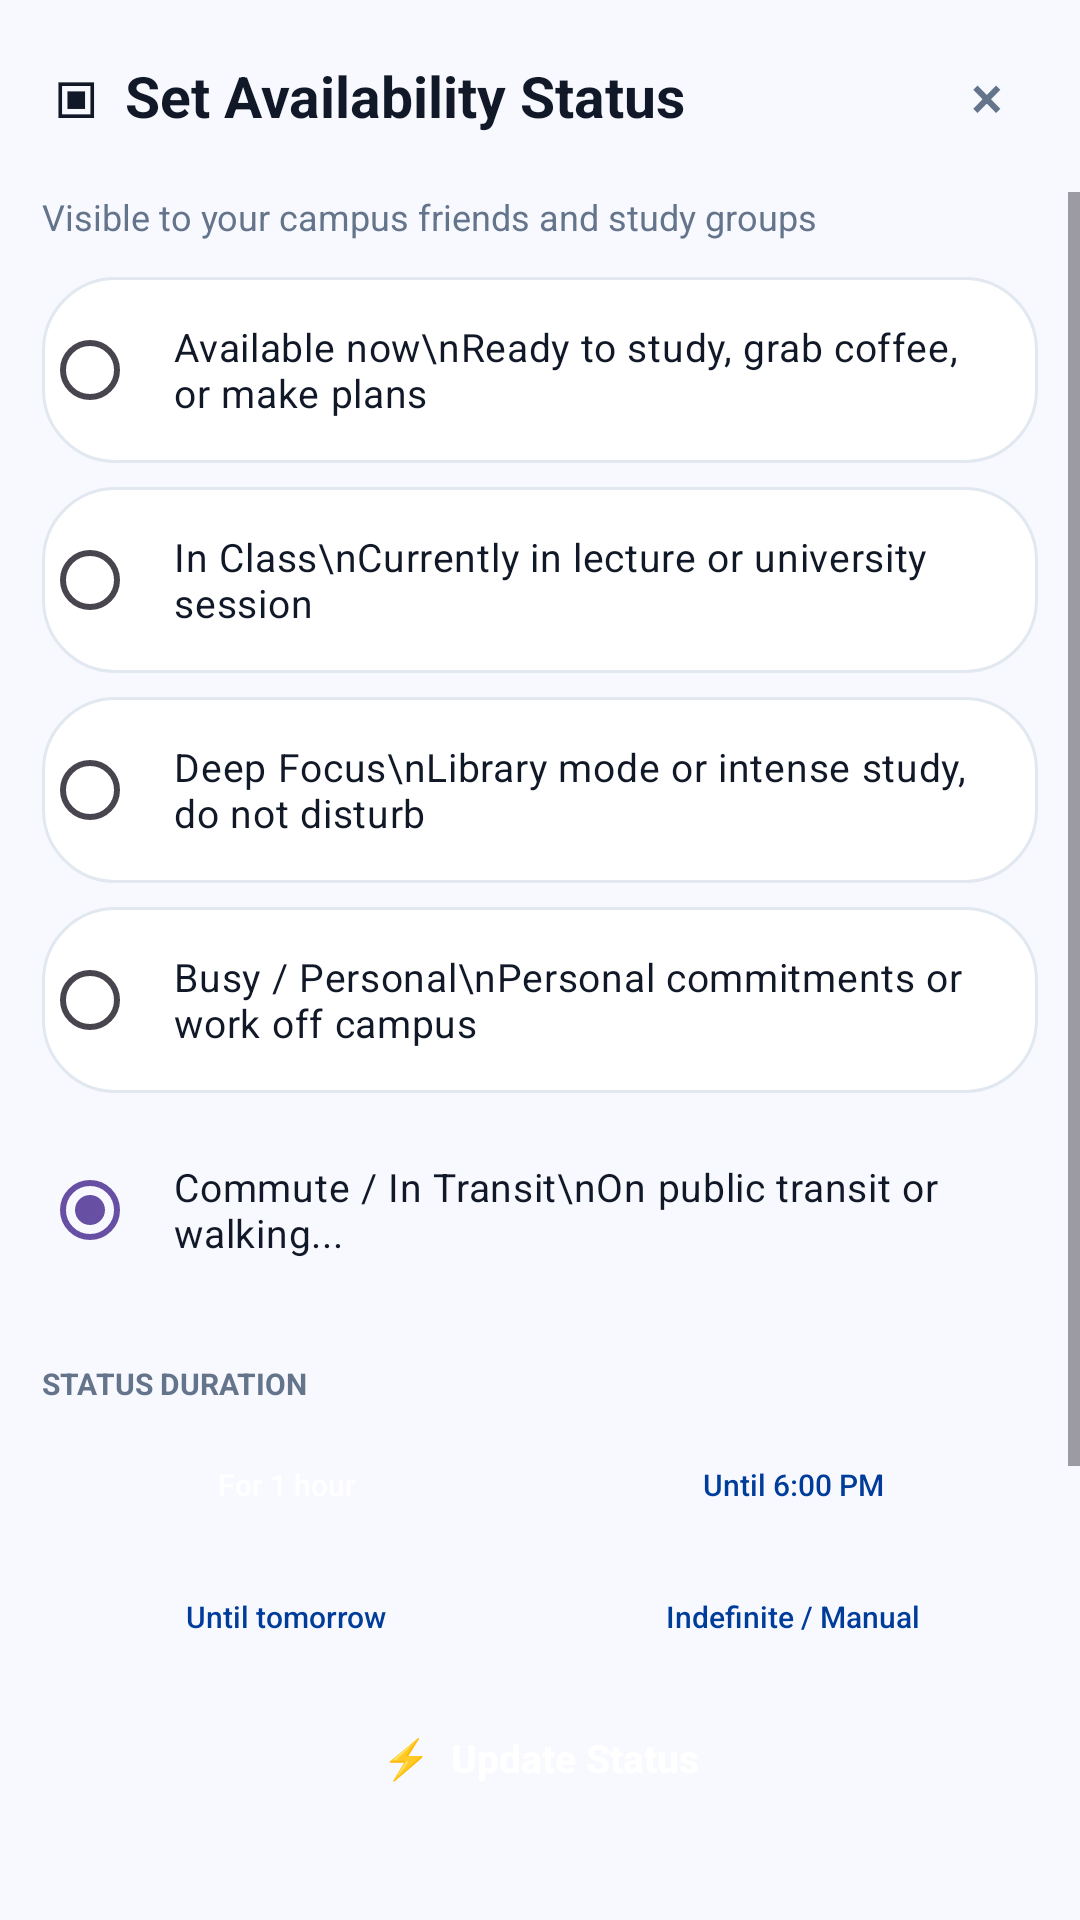

Reconstruct the res/layout file that produces this screen, plus the resources it refers to.
<!-- AndroidManifest.xml: application theme Theme.ParchApp -->
<!-- res/layout/activity_availability.xml -->
<?xml version="1.0" encoding="utf-8"?>
<LinearLayout xmlns:android="http://schemas.android.com/apk/res/android"
    android:layout_width="match_parent" android:layout_height="match_parent"
    android:background="#F8F9FF" android:orientation="vertical">

    <LinearLayout android:layout_width="match_parent" android:layout_height="64dp" android:gravity="center_vertical" android:paddingStart="18dp" android:paddingEnd="12dp"><TextView android:layout_width="0dp" android:layout_height="wrap_content" android:layout_weight="1" android:text="▣  Set Availability Status" android:textColor="@color/brand_dark" android:textSize="19sp" android:textStyle="bold" /><androidx.appcompat.widget.AppCompatButton android:id="@+id/close_availability_button" android:layout_width="38dp" android:layout_height="38dp" android:background="@drawable/bg_light_blue" android:text="×" android:textColor="@color/brand_slate" android:textSize="20sp" /></LinearLayout>

    <ScrollView android:layout_width="match_parent" android:layout_height="0dp" android:layout_weight="1" android:fillViewport="true"><LinearLayout android:layout_width="match_parent" android:layout_height="wrap_content" android:orientation="vertical" android:paddingStart="14dp" android:paddingEnd="14dp" android:paddingBottom="18dp">
        <TextView android:layout_width="match_parent" android:layout_height="wrap_content" android:text="Visible to your campus friends and study groups" android:textColor="@color/brand_slate" android:textSize="12sp" />
        <RadioGroup android:layout_width="match_parent" android:layout_height="wrap_content" android:layout_marginTop="12dp" android:orientation="vertical">
            <RadioButton android:id="@+id/status_available" android:layout_width="match_parent" android:layout_height="62dp" android:background="@drawable/bg_dashboard_card" android:buttonTint="@color/brand_primary" android:padding="12dp" android:text="Available now\nReady to study, grab coffee, or make plans" android:textColor="@color/brand_dark" android:textSize="13sp" />
            <RadioButton android:id="@+id/status_class" android:layout_width="match_parent" android:layout_height="62dp" android:layout_marginTop="8dp" android:background="@drawable/bg_dashboard_card" android:buttonTint="@color/brand_primary" android:padding="12dp" android:text="In Class\nCurrently in lecture or university session" android:textColor="@color/brand_dark" android:textSize="13sp" />
            <RadioButton android:id="@+id/status_focus" android:layout_width="match_parent" android:layout_height="62dp" android:layout_marginTop="8dp" android:background="@drawable/bg_dashboard_card" android:buttonTint="@color/brand_primary" android:padding="12dp" android:text="Deep Focus\nLibrary mode or intense study, do not disturb" android:textColor="@color/brand_dark" android:textSize="13sp" />
            <RadioButton android:id="@+id/status_busy" android:layout_width="match_parent" android:layout_height="62dp" android:layout_marginTop="8dp" android:background="@drawable/bg_dashboard_card" android:buttonTint="@color/brand_primary" android:padding="12dp" android:text="Busy / Personal\nPersonal commitments or work off campus" android:textColor="@color/brand_dark" android:textSize="13sp" />
            <RadioButton android:id="@+id/status_transit" android:layout_width="match_parent" android:layout_height="62dp" android:layout_marginTop="8dp" android:background="@drawable/bg_light_blue" android:buttonTint="@color/brand_primary" android:checked="true" android:padding="12dp" android:text="Commute / In Transit\nOn public transit or walking..." android:textColor="@color/brand_dark" android:textSize="13sp" />
        </RadioGroup>

        <TextView android:layout_width="match_parent" android:layout_height="wrap_content" android:layout_marginTop="20dp" android:text="STATUS DURATION" android:textColor="@color/brand_slate" android:textSize="10sp" android:textStyle="bold" />
        <LinearLayout android:layout_width="match_parent" android:layout_height="wrap_content" android:layout_marginTop="8dp" android:orientation="vertical"><LinearLayout android:layout_width="match_parent" android:layout_height="wrap_content"><androidx.appcompat.widget.AppCompatButton android:id="@+id/duration_one_hour" android:layout_width="0dp" android:layout_height="38dp" android:layout_marginEnd="3dp" android:layout_weight="1" android:background="@drawable/bg_primary_pill" android:text="For 1 hour" android:textAllCaps="false" android:textColor="@android:color/white" android:textSize="10sp" /><androidx.appcompat.widget.AppCompatButton android:id="@+id/duration_until_six" android:layout_width="0dp" android:layout_height="38dp" android:layout_marginStart="3dp" android:layout_weight="1" android:background="@drawable/bg_light_blue" android:text="Until 6:00 PM" android:textAllCaps="false" android:textColor="@color/brand_primary" android:textSize="10sp" /></LinearLayout><LinearLayout android:layout_width="match_parent" android:layout_height="wrap_content" android:layout_marginTop="6dp"><androidx.appcompat.widget.AppCompatButton android:id="@+id/duration_tomorrow" android:layout_width="0dp" android:layout_height="38dp" android:layout_marginEnd="3dp" android:layout_weight="1" android:background="@drawable/bg_light_blue" android:text="Until tomorrow" android:textAllCaps="false" android:textColor="@color/brand_primary" android:textSize="10sp" /><androidx.appcompat.widget.AppCompatButton android:id="@+id/duration_manual" android:layout_width="0dp" android:layout_height="38dp" android:layout_marginStart="3dp" android:layout_weight="1" android:background="@drawable/bg_light_blue" android:text="Indefinite / Manual" android:textAllCaps="false" android:textColor="@color/brand_primary" android:textSize="10sp" /></LinearLayout></LinearLayout>

        <LinearLayout android:layout_width="match_parent" android:layout_height="wrap_content" android:layout_marginTop="18dp" android:background="@drawable/bg_light_blue" android:gravity="center_vertical" android:padding="12dp"><TextView android:layout_width="0dp" android:layout_height="wrap_content" android:layout_weight="1" android:text="Automatic synchronization\nSwitch based on your institutional class schedule" android:textColor="@color/brand_dark" android:textSize="11sp" /><androidx.appcompat.widget.AppCompatButton android:layout_width="52dp" android:layout_height="30dp" android:background="@drawable/bg_primary_pill" android:text="ON" android:textColor="@android:color/white" android:textSize="9sp" /></LinearLayout>
    </LinearLayout></ScrollView>
    <LinearLayout android:layout_width="match_parent" android:layout_height="78dp" android:orientation="vertical" android:paddingStart="14dp" android:paddingEnd="14dp"><androidx.appcompat.widget.AppCompatButton android:id="@+id/save_status_button" android:layout_width="match_parent" android:layout_height="48dp" android:background="@drawable/bg_primary_pill" android:text="⚡  Update Status" android:textAllCaps="false" android:textColor="@android:color/white" android:textSize="13sp" android:textStyle="bold" /></LinearLayout>
</LinearLayout>
<!-- resources referenced by this layout -->
<resources>
  <color name="brand_dark">#111827</color>
  <color name="brand_primary">#003D9B</color>
  <color name="brand_slate">#64748B</color>
  <!-- drawable bg_dashboard_card (drawable) -->
  <?xml version="1.0" encoding="utf-8"?>
  <shape xmlns:android="http://schemas.android.com/apk/res/android">
      <solid android:color="#FFFFFF" />
      <corners android:radius="24dp" />
      <stroke android:width="1dp" android:color="#E2E8F0" />
  </shape>
  <style name="Theme.ParchApp" parent="Base.Theme.ParchApp">
          <item name="buttonStyle">@style/Widget.ParchApp.Button</item>
      </style>
  <style name="Base.Theme.ParchApp" parent="Theme.Material3.DayNight.NoActionBar">
          
          
      </style>
  <style name="Widget.ParchApp.Button" parent="Widget.AppCompat.Button">
          <item name="android:stateListAnimator">@null</item>
      </style>
</resources>
